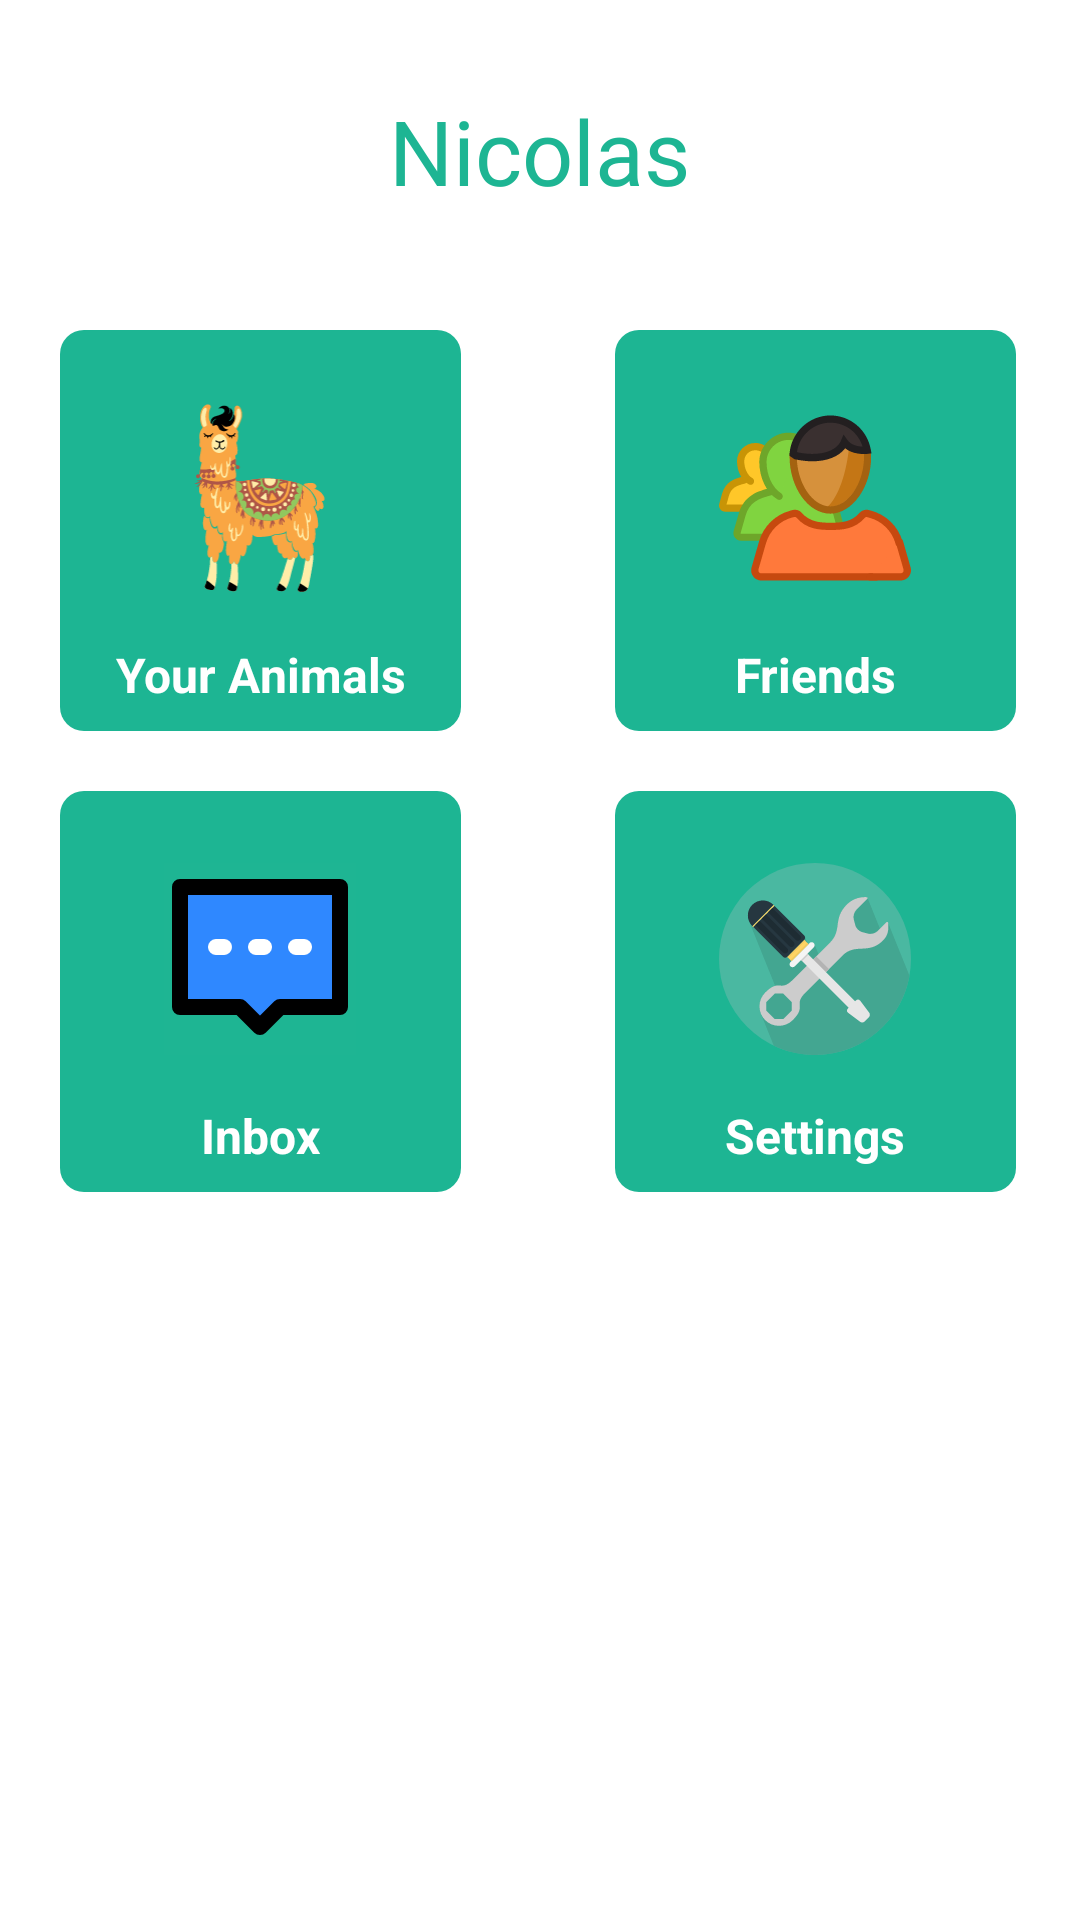

Here is an Android app screen rendered from its layout file. Give the layout XML and the strings, colors and styles it references.
<!-- AndroidManifest.xml: application theme Theme.FirstApp -->
<!-- res/layout/fragment_main_user_profile.xml -->
<?xml version="1.0" encoding="utf-8"?>
<androidx.constraintlayout.widget.ConstraintLayout xmlns:android="http://schemas.android.com/apk/res/android"
    xmlns:app="http://schemas.android.com/apk/res-auto"
    xmlns:tools="http://schemas.android.com/tools"
    android:layout_width="match_parent"
    android:layout_height="match_parent"
    tools:context=".MainUserProfileFragment"
    android:background="@color/white"
    android:layout_below="@+id/topBar"
    android:layout_above="@+id/bottomNavigationView"
    android:layout_marginBottom="81dp"
    android:layout_marginTop="80dp"
    >
    <LinearLayout
        android:id="@+id/top"
        android:layout_width="fill_parent"
        android:layout_height="wrap_content"
        android:orientation="vertical"
        android:gravity="center_horizontal"
        tools:ignore="MissingConstraints">
        <TextView
            android:id="@+id/profileName"
            android:layout_width="wrap_content"
            android:layout_height="wrap_content"
            android:layout_marginTop="30dp"
            android:fontFamily="@font/poppinsbold"
            android:textColor="@color/greenSplash"
            android:textSize="30sp"
            android:text="Nicolas"
            tools:ignore="MissingConstraints" />
    </LinearLayout>

    <ScrollView
        android:layout_width="match_parent"
        android:layout_height="0dp"
        android:overScrollMode="never"
        android:scrollbars="none"
        >
        <androidx.constraintlayout.widget.ConstraintLayout
            android:layout_width="match_parent"
            android:layout_height="wrap_content"
            android:layout_marginTop="90dp"
            >
            <LinearLayout
                android:id="@+id/yourAnimals"
                android:layout_width="0dp"
                android:layout_height="wrap_content"
                android:background="@drawable/background"
                android:gravity="center"
                android:orientation="vertical"
                android:padding="8dp"
                android:layout_margin="20dp"
                app:layout_constraintDimensionRatio="H,1:1"
                app:layout_constraintStart_toStartOf="parent"
                app:layout_constraintTop_toTopOf="parent"
                >

                <ImageView
                    android:id="@+id/animalsButton"
                    android:layout_width="80dp"
                    android:layout_height="80dp"
                    android:layout_margin="8dp"
                    android:contentDescription="Animals"
                    android:padding="8dp"
                    android:src="@drawable/ic_llama"/>
                <TextView
                    android:layout_width="match_parent"
                    android:layout_height="wrap_content"
                    android:gravity="center"
                    android:text="Your Animals"
                    android:textColor="@color/white"
                    android:textSize="16sp"
                    android:textStyle="bold"/>
            </LinearLayout>


            <LinearLayout
                android:id="@+id/layoutFriends"
                android:layout_width="0dp"
                android:layout_height="wrap_content"
                android:layout_margin="20dp"
                android:background="@drawable/background"
                android:gravity="center"
                android:orientation="vertical"
                android:padding="8dp"
                app:layout_constraintDimensionRatio="H,1:1"
                app:layout_constraintEnd_toEndOf="parent"
                app:layout_constraintHorizontal_bias="0.962"
                app:layout_constraintStart_toEndOf="@+id/yourAnimals"
                app:layout_constraintTop_toTopOf="parent">

                <ImageView
                    android:id="@+id/friendsButton"
                    android:layout_width="80dp"
                    android:layout_height="80dp"
                    android:layout_margin="8dp"
                    android:contentDescription="Animals"
                    android:padding="8dp"
                    android:src="@drawable/ic_group_people_svgrepo_com" />

                <TextView
                    android:layout_width="match_parent"
                    android:layout_height="wrap_content"
                    android:gravity="center"
                    android:text="Friends"
                    android:textColor="@color/white"
                    android:textSize="16sp"
                    android:textStyle="bold" />


            </LinearLayout>

            <LinearLayout
                android:id="@+id/layoutInbox"
                android:layout_width="0dp"
                android:layout_height="wrap_content"
                android:background="@drawable/background"
                android:gravity="center"
                android:orientation="vertical"
                android:padding="8dp"
                android:layout_margin="20dp"
                app:layout_constraintDimensionRatio="H,1:1"
                app:layout_constraintStart_toStartOf="parent"
                app:layout_constraintTop_toBottomOf="@+id/yourAnimals"
                >

                <ImageView

                    android:layout_width="80dp"
                    android:layout_height="80dp"
                    android:layout_margin="8dp"
                    android:contentDescription="Animals"
                    android:padding="8dp"
                    android:src="@drawable/ic_message_one_svgrepo_com"/>
                <TextView
                    android:layout_width="match_parent"
                    android:layout_height="wrap_content"
                    android:gravity="center"
                    android:text="Inbox"
                    android:textColor="@color/white"
                    android:textSize="16sp"
                    android:textStyle="bold"/>
            </LinearLayout>

            <LinearLayout
                android:id="@+id/layoutSettings"
                android:layout_width="0dp"
                android:layout_height="wrap_content"
                android:layout_marginLeft="30dp"
                android:layout_margin="20dp"
                android:background="@drawable/background"
                android:gravity="center"
                android:orientation="vertical"
                android:padding="8dp"
                app:layout_constraintDimensionRatio="H,1:1"
                app:layout_constraintEnd_toEndOf="parent"
                app:layout_constraintHorizontal_bias="0.962"
                app:layout_constraintStart_toEndOf="@+id/yourAnimals"
                app:layout_constraintTop_toBottomOf="@+id/layoutFriends">

                <ImageView
                    android:layout_width="80dp"
                    android:layout_height="80dp"
                    android:layout_margin="8dp"
                    android:contentDescription="Animals"
                    android:padding="8dp"
                    android:src="@drawable/ic_settings_svgrepo_com" />

                <TextView
                    android:layout_width="match_parent"
                    android:layout_height="wrap_content"
                    android:gravity="center"
                    android:text="Settings"
                    android:textColor="@color/white"
                    android:textSize="16sp"
                    android:textStyle="bold" />


            </LinearLayout>


        </androidx.constraintlayout.widget.ConstraintLayout>


    </ScrollView>


</androidx.constraintlayout.widget.ConstraintLayout>
<!-- resources referenced by this layout -->
<resources>
  <color name="greenSplash">#1db593</color>
  <color name="white">#FFFFFFFF</color>
  <!-- drawable background (drawable) -->
  <?xml version="1.0" encoding="utf-8"?>
  <shape  xmlns:android="http://schemas.android.com/apk/res/android" android:shape="rectangle">
      <solid android:color="@color/greenSplash"/>
      <corners android:bottomRightRadius="8dp"
          android:bottomLeftRadius="8dp"
          android:topRightRadius="8dp"
          android:topLeftRadius="8dp" />
  </shape>
  <!-- drawable ic_group_people_svgrepo_com: vector/xml drawable (drawable, 5579 chars, omitted) -->
  <!-- drawable ic_llama: vector/xml drawable (drawable, 34973 chars, omitted) -->
  <!-- drawable ic_message_one_svgrepo_com (drawable) -->
  <vector xmlns:android="http://schemas.android.com/apk/res/android"
      android:width="48dp"
      android:height="48dp"
      android:viewportWidth="48"
      android:viewportHeight="48">
    <path
        android:pathData="M0,0h48v48h-48z"
        android:fillColor="#ffffff"
        android:fillAlpha="0.01"/>
    <path
        android:pathData="M4,6H44V36H29L24,41L19,36H4V6Z"
        android:strokeLineJoin="round"
        android:strokeWidth="4"
        android:fillColor="#2F88FF"
        android:strokeColor="#000000"
        android:strokeLineCap="round"/>
    <path
        android:pathData="M23,21H25.0025"
        android:strokeWidth="4"
        android:fillColor="#00000000"
        android:strokeColor="#ffffff"
        android:strokeLineCap="round"/>
    <path
        android:pathData="M33.0011,21H35"
        android:strokeWidth="4"
        android:fillColor="#00000000"
        android:strokeColor="#ffffff"
        android:strokeLineCap="round"/>
    <path
        android:pathData="M13.001,21H14.9999"
        android:strokeWidth="4"
        android:fillColor="#00000000"
        android:strokeColor="#ffffff"
        android:strokeLineCap="round"/>
  </vector>
  <!-- drawable ic_settings_svgrepo_com: vector/xml drawable (drawable, 17021 chars, omitted) -->
  <style name="Theme.FirstApp" parent="Theme.MaterialComponents.Light.NoActionBar">
          
          <item name="colorPrimary">@color/green</item>
          <item name="colorPrimaryVariant">@color/purple_700</item>
          <item name="colorOnPrimary">@color/white</item>
          
          <item name="colorSecondary">@color/teal_200</item>
          <item name="colorSecondaryVariant">@color/blue</item>
          <item name="colorOnSecondary">@color/black</item>
          
          <item name="android:statusBarColor" tools:targetApi="l">?attr/colorPrimaryVariant</item>
          
      </style>
  <color name="green">#f0a04b</color>
  <color name="purple_700">#FF3700B3</color>
  <color name="teal_200">#FF03DAC5</color>
  <color name="blue">#FE6865</color>
  <color name="black">#FF000000</color>
</resources>
